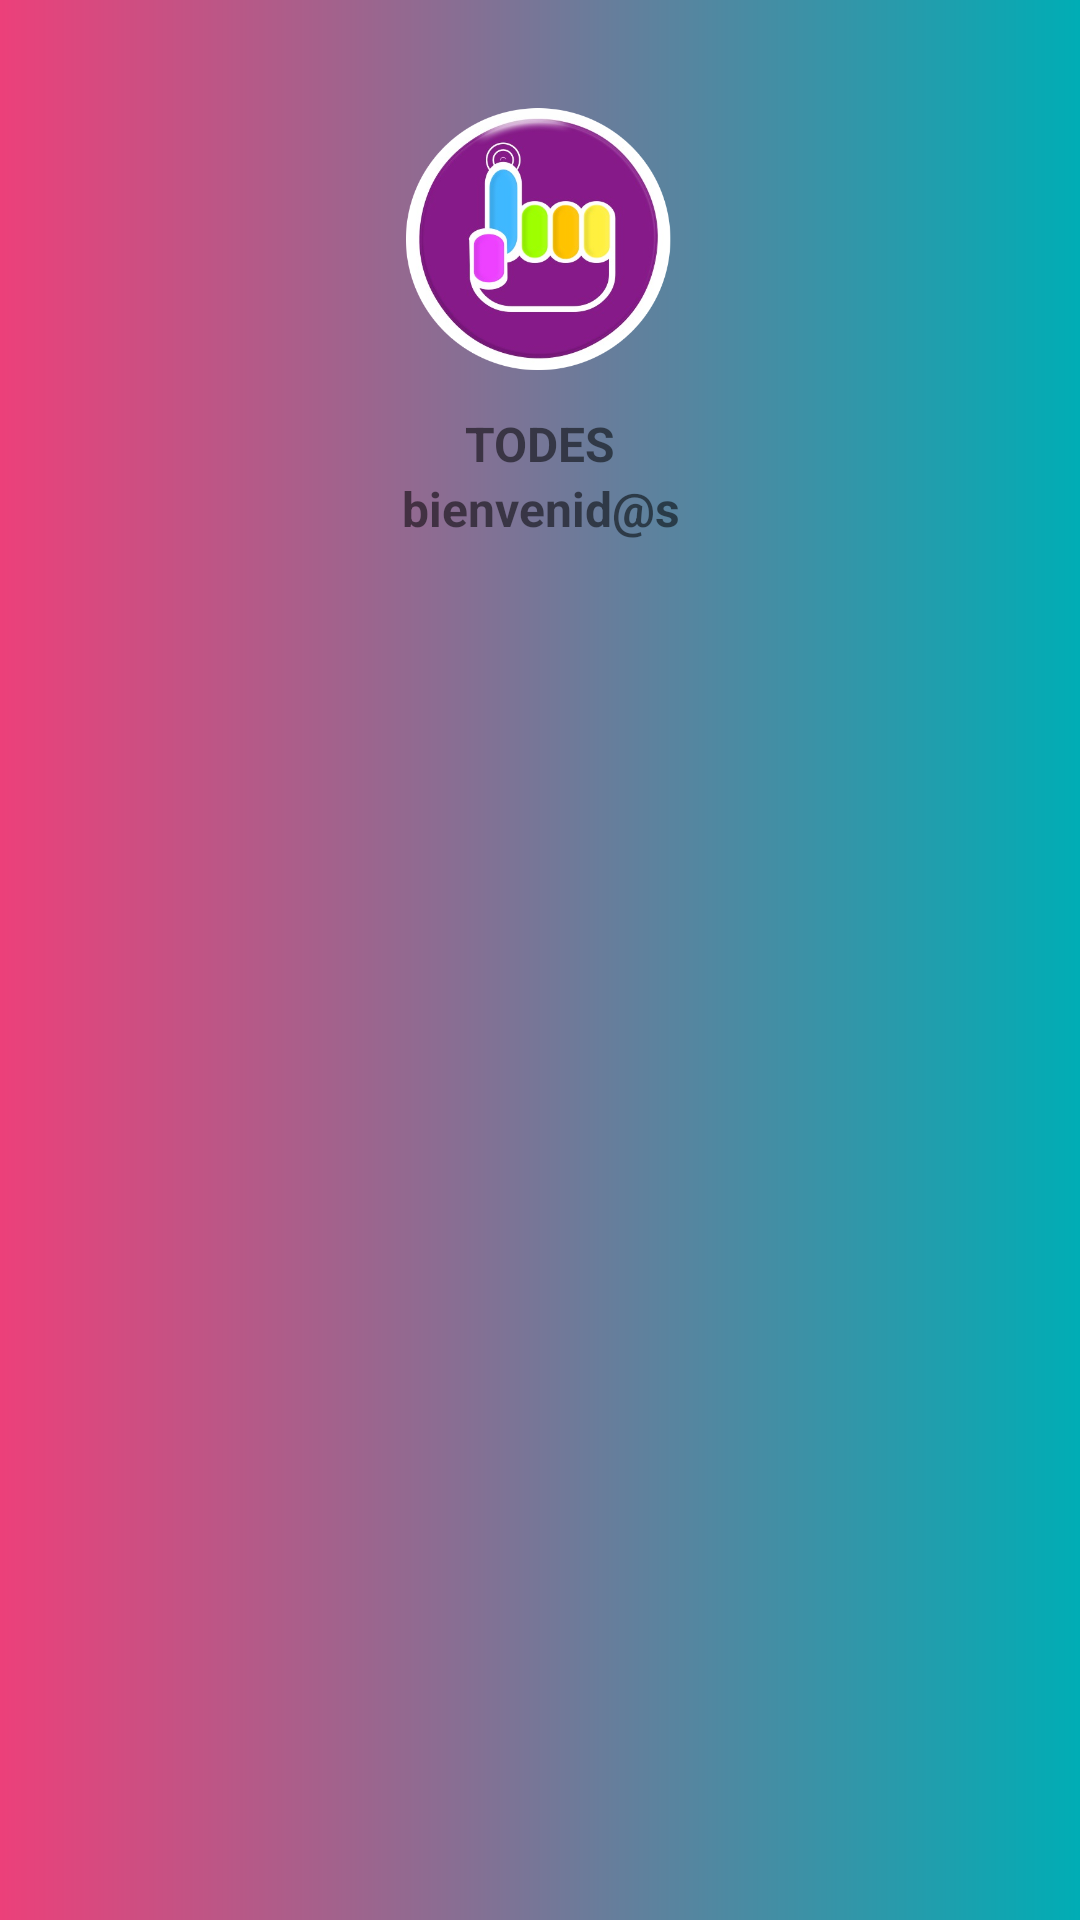

Reconstruct the res/layout file that produces this screen, plus the resources it refers to.
<!-- AndroidManifest.xml: application theme Theme.Android_Todes -->
<!-- res/layout/drawer_header.xml -->
<?xml version="1.0" encoding="utf-8"?>
<LinearLayout xmlns:android="http://schemas.android.com/apk/res/android"
    xmlns:app="http://schemas.android.com/apk/res-auto"
    xmlns:tools="http://schemas.android.com/tools"
    android:layout_width="match_parent"
    android:layout_height="200dp"
    android:orientation="vertical"
    android:padding="16dp"
    android:background="@drawable/fondo_drawer"
    >
    <ImageView
        android:id="@+id/imageView"
        android:layout_width="96dp"
        android:layout_height="96dp"
        android:layout_gravity="center"
        android:layout_marginTop="15dp"
        android:layout_marginBottom="10dp"
        app:srcCompat="@drawable/splashicono"
        />

    <TextView
        android:id="@+id/textView"
        android:layout_width="match_parent"
        android:layout_height="wrap_content"
        android:text="TODES"
        android:textSize="16sp"
        android:textStyle="bold"
        android:gravity="center"/>

    <TextView
        android:id="@+id/textView2"
        android:layout_width="match_parent"
        android:layout_height="wrap_content"
        android:text="bienvenid@s"
        android:textSize="16sp"
        android:textStyle="bold"
        android:gravity="center"
        />





</LinearLayout>
<!-- resources referenced by this layout -->
<resources>
  <!-- drawable fondo_drawer (drawable) -->
  <?xml version="1.0" encoding="utf-8"?>
  <shape
      xmlns:android="http://schemas.android.com/apk/res/android">
      <gradient android:startColor="#EC407A"
          android:endColor="#00ADB5"
  
          ></gradient>
  </shape>
  <!-- drawable splashicono: png bitmap (drawable-v24, 131750 bytes) -->
  <style name="Theme.Android_Todes" parent="Theme.MaterialComponents.DayNight.DarkActionBar">
          
          <item name="colorPrimary">@color/purple_500</item>
          <item name="colorPrimaryVariant">@color/purple_700</item>
          <item name="colorOnPrimary">@color/white</item>
          
          <item name="colorSecondary">@color/teal_200</item>
          <item name="colorSecondaryVariant">@color/teal_700</item>
          <item name="colorOnSecondary">@color/black</item>
          
          <item name="android:statusBarColor" tools:targetApi="l">?attr/colorPrimaryVariant</item>
          
      </style>
  <color name="purple_500">#FF6200EE</color>
  <color name="purple_700">#FF3700B3</color>
  <color name="white">#FFFFFFFF</color>
  <color name="teal_200">#FF03DAC5</color>
  <color name="teal_700">#FF018786</color>
  <color name="black">#FF000000</color>
</resources>
